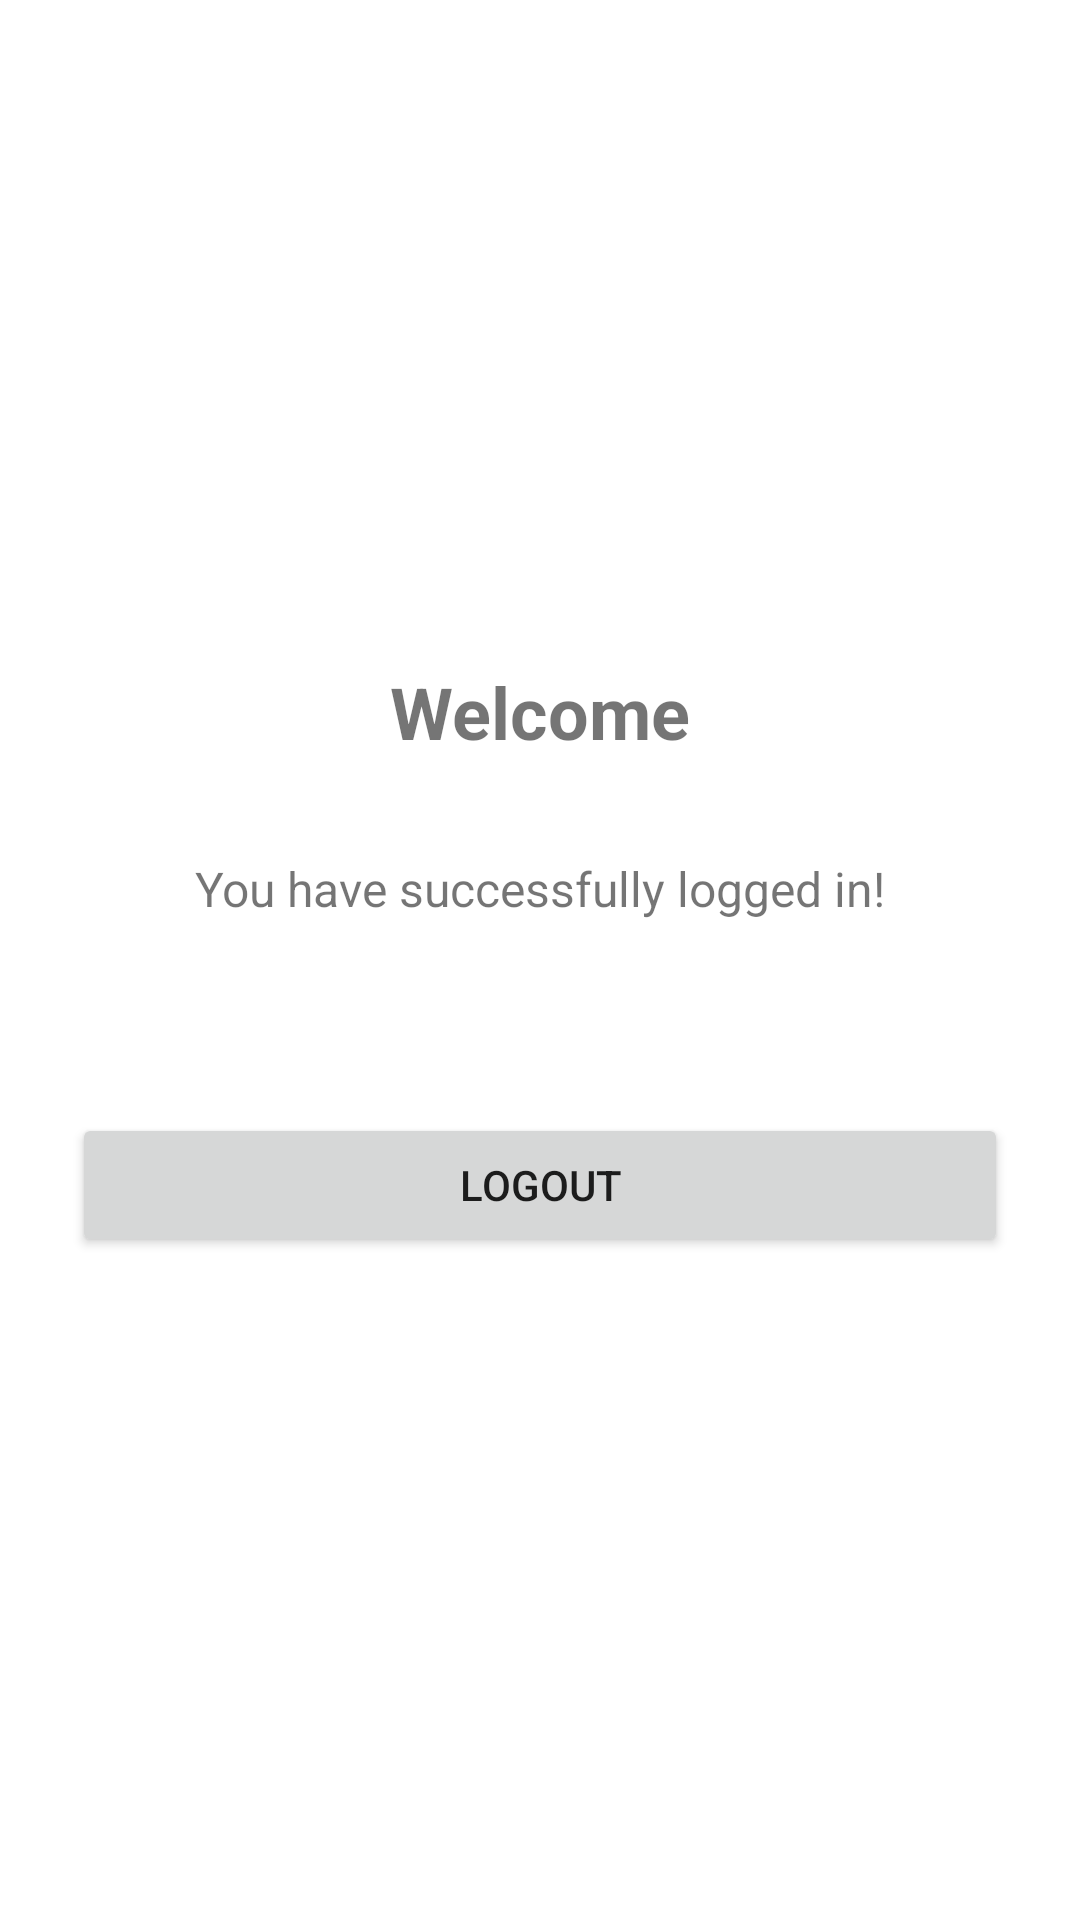

Here is an Android app screen rendered from its layout file. Give the layout XML and the strings, colors and styles it references.
<!-- AndroidManifest.xml: application theme Theme.MaterialComponents.Light.NoActionBar -->
<!-- res/layout/activity_main.xml -->
<?xml version="1.0" encoding="utf-8"?>
<LinearLayout xmlns:android="http://schemas.android.com/apk/res/android"
    xmlns:tools="http://schemas.android.com/tools"
    android:layout_width="match_parent"
    android:layout_height="match_parent"
    android:orientation="vertical"
    android:padding="24dp"
    android:gravity="center"
    tools:context=".MainActivity">

    <TextView
        android:id="@+id/welcomeText"
        android:layout_width="wrap_content"
        android:layout_height="wrap_content"
        android:text="Welcome"
        android:textSize="24sp"
        android:textStyle="bold"
        android:layout_marginBottom="32dp"/>

    <TextView
        android:layout_width="wrap_content"
        android:layout_height="wrap_content"
        android:text="You have successfully logged in!"
        android:textSize="16sp"
        android:layout_marginBottom="64dp"/>

    <Button
        android:id="@+id/logoutButton"
        android:layout_width="match_parent"
        android:layout_height="wrap_content"
        android:text="Logout"
        android:padding="12dp"/>

</LinearLayout>
<!-- resources referenced by this layout -->
<resources>

</resources>
